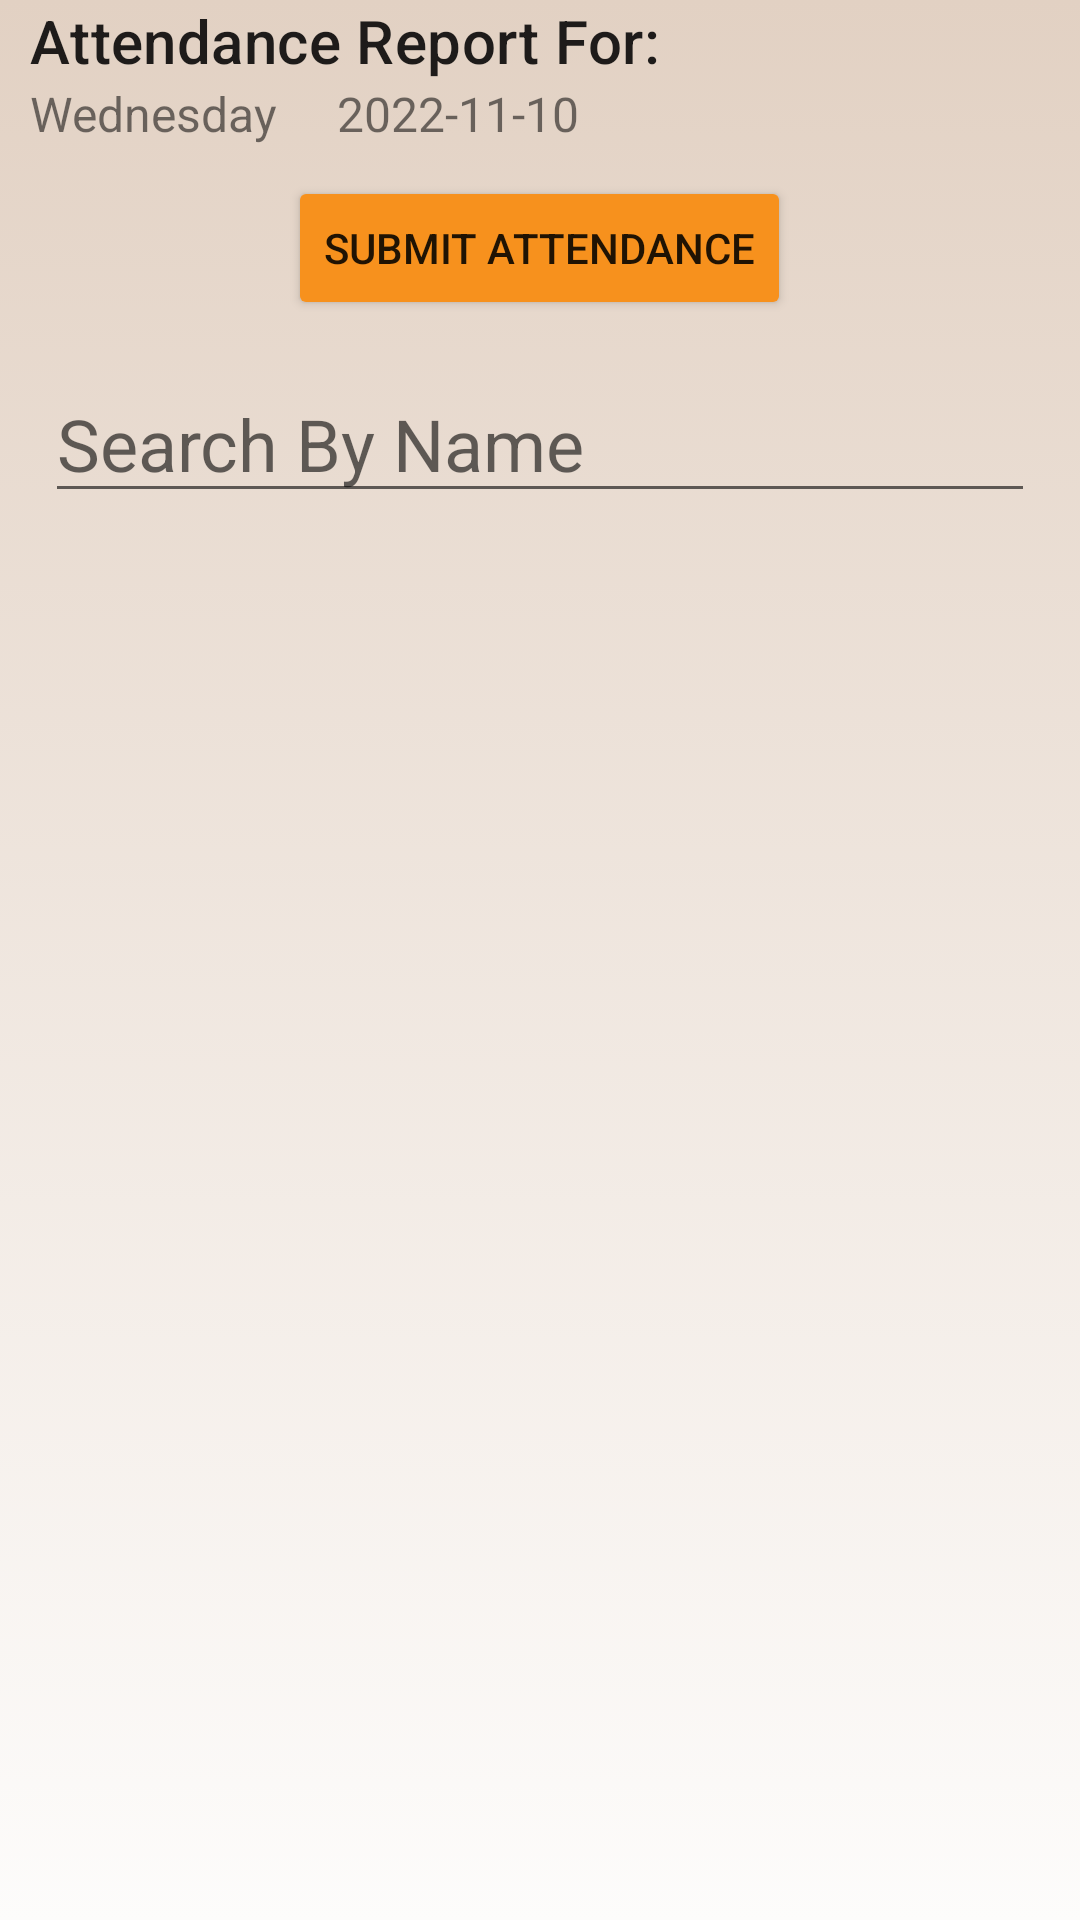

Write the Android layout XML for this screen, with the resource values it uses.
<!-- AndroidManifest.xml: application theme Theme.ReachedApp -->
<!-- res/layout/fragment_teacher_attendance_view.xml -->
<?xml version="1.0" encoding="utf-8"?>
<ScrollView xmlns:android="http://schemas.android.com/apk/res/android"
    xmlns:tools="http://schemas.android.com/tools"
    android:layout_width="match_parent"
    android:layout_height="match_parent"
    android:id="@+id/teacher_attendance_view"
    xmlns:app="http://schemas.android.com/apk/res-auto"
    android:orientation="vertical"
    tools:context=".views.TeacherAttendanceView"
    android:background="@drawable/gradient_background"
   >

    

        <LinearLayout
            android:orientation="vertical"
            android:layout_width="match_parent"
            android:layout_height="wrap_content">





            <TextView
                android:textSize="20sp"
                android:layout_marginHorizontal="10dp"
                android:layout_width="match_parent"
                style="@style/TextAppearance.Material3.LabelLarge"
                android:layout_height="wrap_content"
                android:text="Attendance Report For:" />


            <LinearLayout
                android:layout_width="match_parent"
                android:orientation="horizontal"
                android:layout_height="wrap_content">
                <TextView
                    android:textSize="16sp"
                    android:id="@+id/day"
                    android:layout_marginHorizontal="10dp"
                    android:layout_width="wrap_content"
                    android:layout_height="wrap_content"
                    android:text="Wednesday" />

                <TextView
                    android:textSize="16sp"
                    android:id="@+id/date"
                    android:layout_marginHorizontal="10dp"
                    android:layout_width="wrap_content"
                    android:layout_height="wrap_content"
                    android:text="2022-11-10" />

            </LinearLayout>


            <RelativeLayout
                android:layout_width="match_parent"
                android:layout_height="match_parent">

                <Button
                    android:id="@+id/submitAttendance"
                    android:layout_width="wrap_content"
                    android:layout_height="wrap_content"
                    android:layout_centerHorizontal="true"
                    android:layout_marginTop="10dp"
                    android:text="Submit Attendance"
                    android:backgroundTint="@color/gold"/>

                <EditText
                    android:id="@+id/searchByName"
                    android:layout_width="match_parent"
                    android:layout_height="wrap_content"
                    android:hint="Search By Name"
                    android:layout_margin="15dp"
                    android:textSize="24dp"
                    android:layout_below="@+id/submitAttendance">
                </EditText>
            </RelativeLayout>


            <androidx.recyclerview.widget.RecyclerView
                android:id="@+id/studentsList"
                tools:listitem="@layout/item_students_list"
                tools:itemCount="10"
                android:layout_width="match_parent"
                android:layout_height="wrap_content"/>



        </LinearLayout>





</ScrollView>
<!-- res/layout/item_students_list.xml (included above) -->
<?xml version="1.0" encoding="utf-8"?>
<androidx.constraintlayout.widget.ConstraintLayout xmlns:android="http://schemas.android.com/apk/res/android"
    android:layout_width="match_parent"
    xmlns:app="http://schemas.android.com/apk/res-auto"
    android:orientation="horizontal"
    android:gravity="center_vertical"
    android:layout_marginHorizontal="10dp"
    android:layout_height="wrap_content">

    <com.google.android.material.card.MaterialCardView
        android:id="@+id/bullet"
        app:layout_constraintStart_toStartOf="parent"
        app:layout_constraintTop_toTopOf="parent"
        app:layout_constraintBottom_toBottomOf="parent"
        app:cardCornerRadius="20dp"
        app:cardBackgroundColor="@color/cardview_dark_background"
        android:layout_width="20dp"
        android:layout_marginHorizontal="5dp"
        android:layout_height="20dp"/>

    <TextView

        app:layout_constraintStart_toEndOf="@id/bullet"
        app:layout_constraintTop_toTopOf="parent"
        app:layout_constraintBottom_toBottomOf="parent"
        app:layout_constraintEnd_toStartOf="@id/radioGroup"
        android:id="@+id/studentName"
        android:layout_marginHorizontal="10dp"
        android:text="Student's name"
        android:layout_width="0dp"
        android:layout_height="wrap_content" />


    <RadioGroup
        android:id="@+id/radioGroup"
        app:layout_constraintTop_toTopOf="parent"
        app:layout_constraintBottom_toBottomOf="parent"
        app:layout_constraintEnd_toEndOf="parent"

        android:orientation="horizontal"
        android:layout_height="wrap_content"
        android:layout_width="0dp">
        <RadioButton
            android:id="@+id/present"
            android:text="Present"
            android:layout_width="wrap_content"
            android:layout_height="wrap_content" />

        <RadioButton
            android:id="@+id/absent"
            android:text="Absent"
            android:layout_width="wrap_content"
            android:layout_height="wrap_content" />
    </RadioGroup>

</androidx.constraintlayout.widget.ConstraintLayout>
<!-- resources referenced by this layout -->
<resources>
  <color name="gold">#f7911d</color>
  <!-- drawable gradient_background (drawable) -->
  <?xml version="1.0" encoding="utf-8"?>
  <selector xmlns:android="http://schemas.android.com/apk/res/android">
      <item>
          <shape>
              <gradient
                  android:angle="90"
                  android:startColor="@color/lilia"
                  android:endColor="@color/alice_white"
                  android:type="linear"/>
          </shape>
      </item>
  </selector>
  <style name="TextAppearance.Material3.LabelLarge" parent="TextAppearance.M3.Sys.Typescale.LabelLarge" />
  <style name="Theme.ReachedApp" parent="Theme.MaterialComponents.DayNight.DarkActionBar">
          
          <item name="colorPrimary">@color/purple_500</item>
          <item name="colorPrimaryVariant">@color/purple_700</item>
          <item name="colorOnPrimary">@color/white</item>
          
          <item name="colorSecondary">@color/teal_200</item>
          <item name="colorSecondaryVariant">@color/teal_700</item>
          <item name="colorOnSecondary">@color/black</item>
          
          <item name="android:statusBarColor" tools:targetApi="l">?attr/colorPrimaryVariant</item>
          
      </style>
  <color name="lilia">#fdfcfb</color>
  <color name="alice_white">#e2d1c3</color>
  <color name="purple_500">#FF6200EE</color>
  <color name="purple_700">#FF3700B3</color>
  <color name="white">#FFFFFFFF</color>
  <color name="teal_200">#FF03DAC5</color>
  <color name="teal_700">#FF018786</color>
  <color name="black">#FF000000</color>
</resources>
